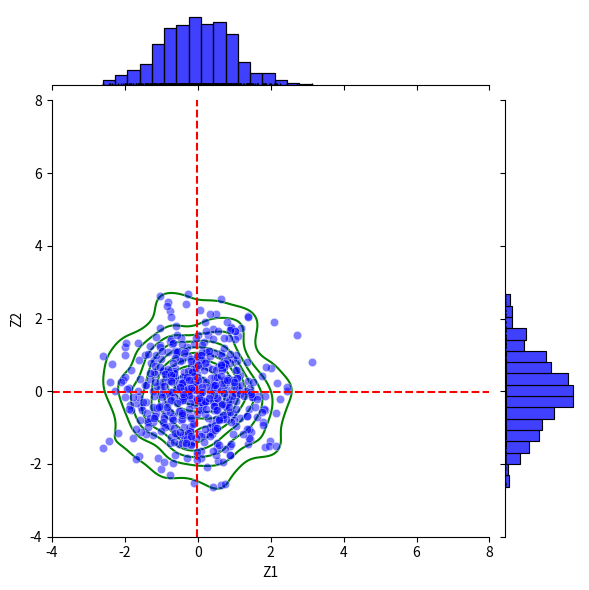
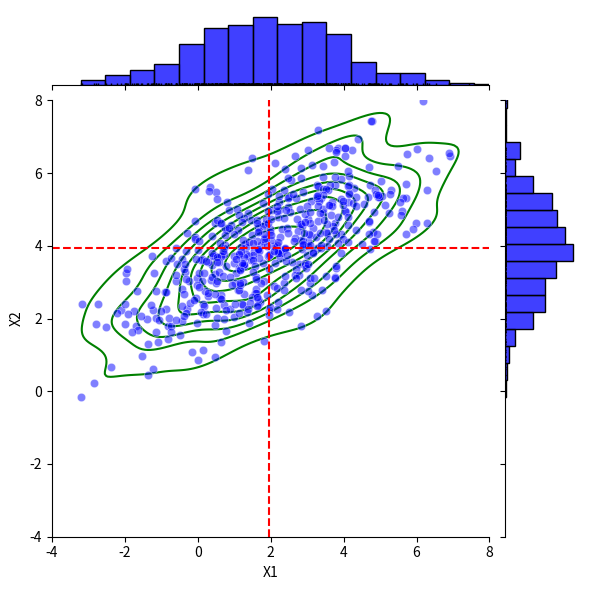

Here is the Python script that generated these plots, in order:


###############
# Authored by Weisheng Jiang
# Book 5  |  From Basic Arithmetic to Machine Learning
# Published and copyrighted by Tsinghua University Press
# Beijing, China, 2022
###############

import numpy as np
import matplotlib.pyplot as plt
import seaborn as sns
import pandas as pd

mu_z    = [0, 0]
SIGMA_z = [[1, 0], [0, 1]]  
# diagonal covariance

z1, z2 = np.random.multivariate_normal(mu_z, SIGMA_z, 500).T
Z       = np.matrix([z1,z2]).T
# IID standard normal


Z_df = pd.DataFrame(data=Z, columns=["Z1", "Z2"])

g = sns.jointplot(data = Z_df, x='Z1', y='Z2', 
                  alpha = 0.5, color = 'b', 
                  xlim = (-4,8), ylim = (-4,8))

g.plot_joint(sns.kdeplot, color="g", zorder=0, fill = False)
g.plot_marginals(sns.rugplot, color="k")

g.ax_joint.axvline(x=Z_df.mean()['Z1'], color = 'r', linestyle = '--')
g.ax_joint.axhline(y=Z_df.mean()['Z2'], color = 'r', linestyle = '--')

#%% Use Cholesky decomposition
#   generate multivariate normal random numbers

E_X     = [2, 4]
SIGMA_X = [[4, 2], [2, 2]]

# x1, x2 = np.random.multivariate_normal(E_x, SIGMA_x, 500).T

L = np.linalg.cholesky(SIGMA_X)
R = L.T 

X_Chol = Z@R + np.matrix([E_X])

X_Chol_df = pd.DataFrame(data=X_Chol, columns=["X1", "X2"])

g = sns.jointplot(data = X_Chol_df, x='X1', y='X2', 
                  alpha = 0.5, color = 'b',
                  xlim = (-4,8), ylim = (-4,8))

g.plot_joint(sns.kdeplot, color="g", zorder=0, fill = False)
g.plot_marginals(sns.rugplot, color="k")
g.ax_joint.axvline(x=X_Chol_df.mean()['X1'], color = 'r', linestyle = '--')
g.ax_joint.axhline(y=X_Chol_df.mean()['X2'], color = 'r', linestyle = '--')
